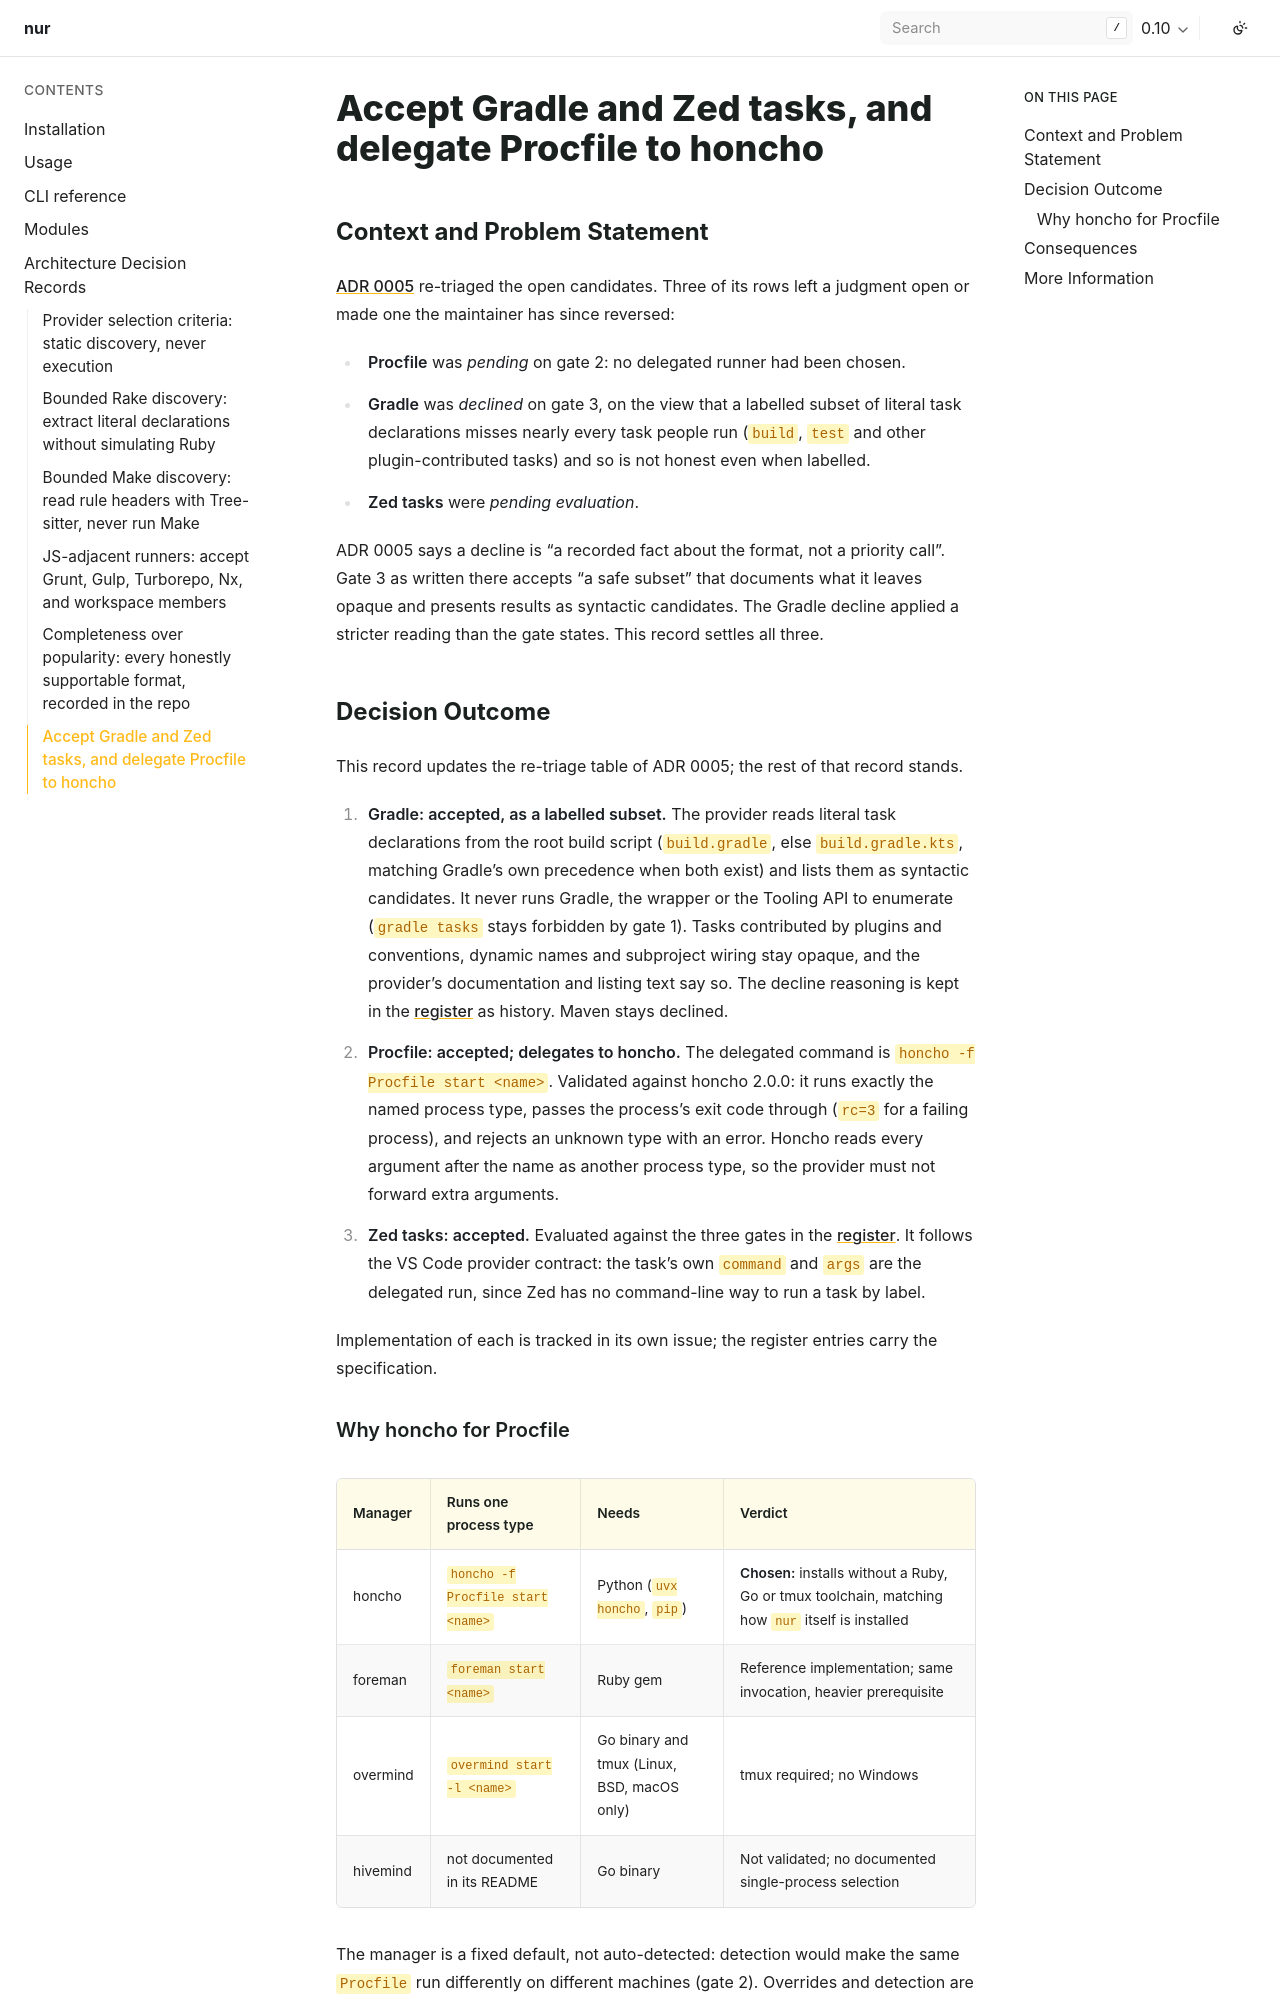

repository: hasansezertasan/nur · page: 0.10/adr/0006-accept-gradle-zed-and-procfile-runner.html · generator: sphinx

---
status: accepted
date: 2026-10-14
decision-makers: [hasansezertasan]
---

# Accept Gradle and Zed tasks, and delegate Procfile to honcho

## Context and Problem Statement

[ADR 0005](0005-completeness-over-popularity.md) re-triaged the open candidates.
Three of its rows left a judgment open or made one the maintainer has since
reversed:

- **Procfile** was *pending* on gate 2: no delegated runner had been chosen.
- **Gradle** was *declined* on gate 3, on the view that a labelled subset of
  literal task declarations misses nearly every task people run (`build`, `test`
  and other plugin-contributed tasks) and so is not honest even when labelled.
- **Zed tasks** were *pending evaluation*.

ADR 0005 says a decline is "a recorded fact about the format, not a priority
call". Gate 3 as written there accepts "a safe subset" that documents what it
leaves opaque and presents results as syntactic candidates. The Gradle decline
applied a stricter reading than the gate states. This record settles all three.

## Decision Outcome

This record updates the re-triage table of ADR 0005; the rest of that record
stands.

1. **Gradle: accepted, as a labelled subset.** The provider reads literal task
   declarations from the root build script (`build.gradle`, else
   `build.gradle.kts`, matching Gradle's own precedence when both exist) and
   lists them as syntactic candidates. It never runs Gradle, the wrapper or the
   Tooling API to enumerate (`gradle tasks` stays forbidden by gate 1). Tasks
   contributed by plugins and conventions, dynamic names and subproject wiring
   stay opaque, and the provider's documentation and listing text say so. The
   decline reasoning is kept in the [register](../providers/candidates.md) as
   history. Maven stays declined.
2. **Procfile: accepted; delegates to honcho.** The delegated command is
   `honcho -f Procfile start <name>`. Validated against honcho 2.0.0: it runs exactly the
   named process type, passes the process's exit code through (`rc=3` for a
   failing process), and rejects an unknown type with an error. Honcho reads
   every argument after the name as another process type, so the provider must
   not forward extra arguments.
3. **Zed tasks: accepted.** Evaluated against the three gates in the
   [register](../providers/candidates.md). It follows the VS Code provider
   contract: the task's own `command` and `args` are the delegated run, since
   Zed has no command-line way to run a task by label.

Implementation of each is tracked in its own issue; the register entries carry
the specification.
